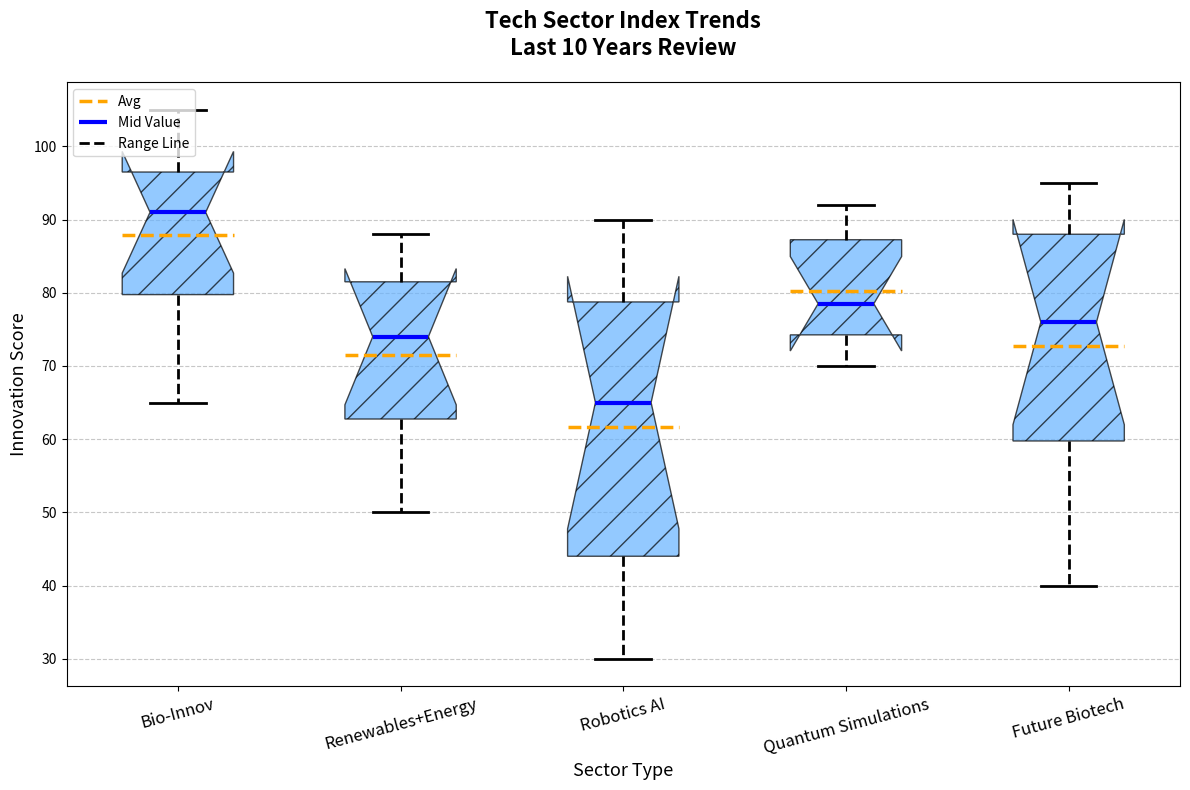

Write Python code to recreate this figure.
import matplotlib.pyplot as plt
import numpy as np

sectors = ["Bio-Innov", "Renewables+Energy", "Robotics AI", "Quantum Simulations", "Future Biotech"]
innovation_data = [
    # Swap two elements in each list to demonstrate randomness
    [65, 85, 78, 72, 90, 92, 95, 97, 100, 105],  # Swapped indices 1 and 3
    [50, 62, 55, 65, 70, 78, 80, 88, 85, 82],    # Swapped indices 1 and 2, 7 and 9
    [30, 42, 35, 50, 60, 70, 75, 80, 90, 85],    # Swapped indices 1 and 2, 8 and 9
    [72, 70, 74, 75, 77, 80, 88, 85, 90, 92],    # Swapped indices 0 and 1, 6 and 7
    [40, 50, 58, 72, 65, 80, 85, 89, 93, 95],    # Swapped indices 3 and 4
]

fig, ax = plt.subplots(figsize=(12, 8))

bp = ax.boxplot(innovation_data, vert=True, patch_artist=True, 
                notch=True, showmeans=True, meanline=True,
                meanprops=dict(linestyle='--', linewidth=2.5, color='orange'))

single_color = '#66B3FF'
hatch = '/'
for patch in bp['boxes']:
    patch.set(facecolor=single_color, hatch=hatch, alpha=0.7)

for median in bp['medians']:
    median.set(color='blue', linewidth=3)
for whisker in bp['whiskers']:
    whisker.set(color='black', linewidth=2, linestyle='--')
for cap in bp['caps']:
    cap.set(color='black', linewidth=2)

ax.set_title('Tech Sector Index Trends\nLast 10 Years Review', 
             fontsize=16, fontweight='bold', pad=20)
ax.set_xlabel('Sector Type', fontsize=13)
ax.set_ylabel('Innovation Score', fontsize=13)
ax.set_xticks(np.arange(1, len(sectors) + 1))
ax.set_xticklabels(sectors, fontsize=12, rotation=15)

ax.yaxis.grid(True, linestyle='--', alpha=0.7)

boxplot_elements = [bp['means'][0], bp['medians'][0], bp['whiskers'][0]]
ax.legend(boxplot_elements, ['Avg', 'Mid Value', 'Range Line'], loc='upper left')

plt.tight_layout()
plt.show()
